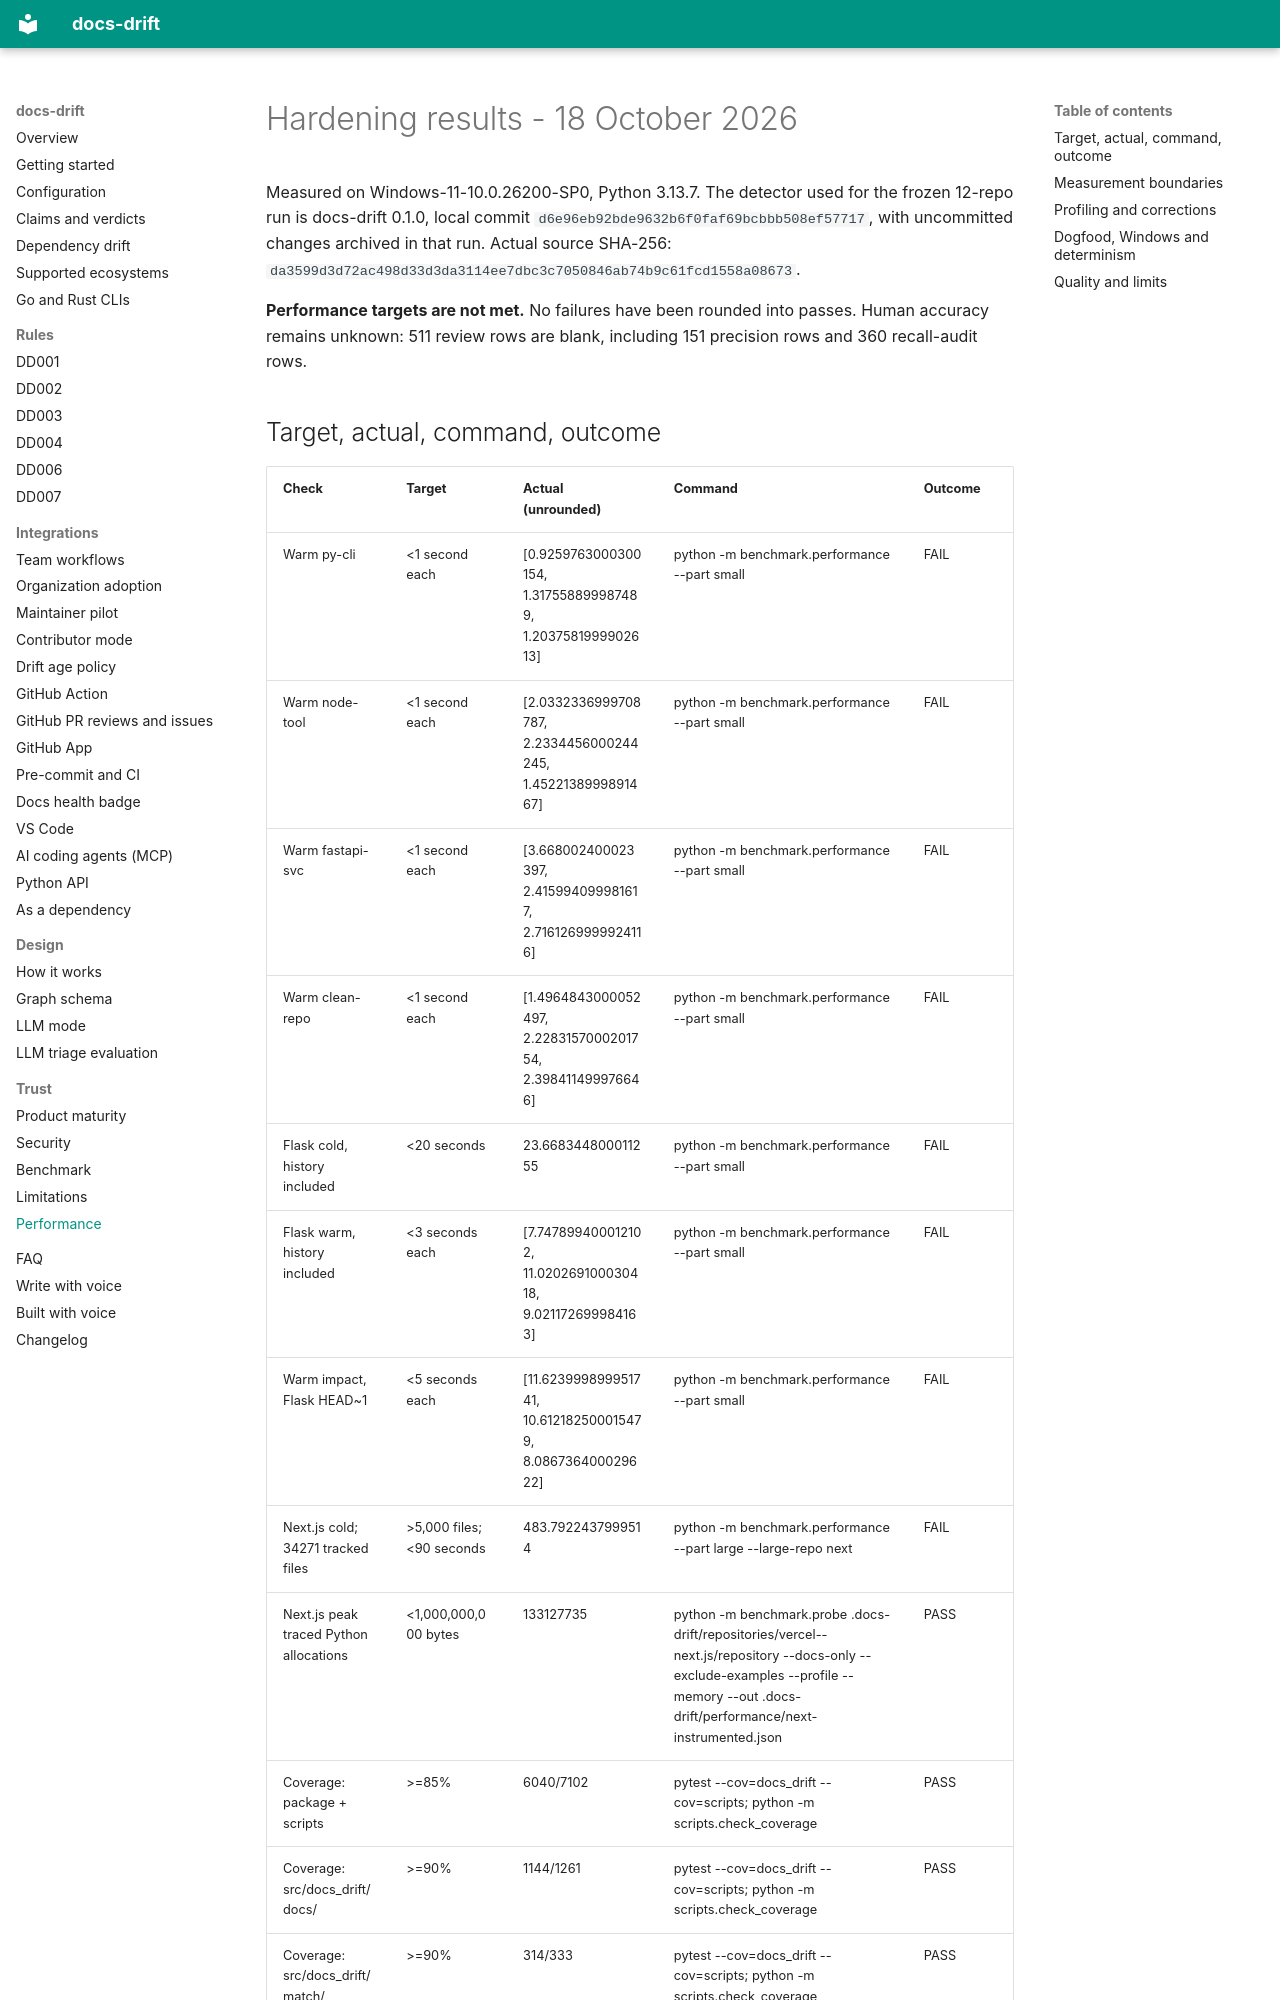

repository: ayushagarwalhere/docs-drift · page: RESULTS/index.html · generator: mkdocs

# Hardening results - 18 October 2026

Measured on Windows-11-10.0.26200-SP0, Python 3.13.7.
The detector used for the frozen 12-repo run is docs-drift 0.1.0, local commit `d6e96eb92bde9632b6f0faf69bcbbb508ef57717`, with uncommitted changes archived in that run.
Actual source SHA-256: `da3599d3d72ac498d33d3da3114ee7dbc3c7050846ab74b9c61fcd1558a08673`.

**Performance targets are not met.** No failures have been rounded into passes. Human accuracy remains unknown: 511 review rows are blank, including 151 precision rows and 360 recall-audit rows.

## Target, actual, command, outcome

| Check | Target | Actual (unrounded) | Command | Outcome |
| --- | --- | --- | --- | --- |
| Warm py-cli | <1 second each | [0.9259763000300154, 1.317558899987489, 1.2037581999902613] | python -m benchmark.performance --part small | FAIL |
| Warm node-tool | <1 second each | [2.0332336999708787, 2.2334456000244245, 1.4522138999891467] | python -m benchmark.performance --part small | FAIL |
| Warm fastapi-svc | <1 second each | [3.668002400023397, 2.415994099981617, 2.7161269999924116] | python -m benchmark.performance --part small | FAIL |
| Warm clean-repo | <1 second each | [1.4964843000052497, 2.2283157000201754, 2.398411499976646] | python -m benchmark.performance --part small | FAIL |
| Flask cold, history included | <20 seconds | 23.668344800011255 | python -m benchmark.performance --part small | FAIL |
| Flask warm, history included | <3 seconds each | [7.747899400012102, 11.020269100030418, 9.021172699984163] | python -m benchmark.performance --part small | FAIL |
| Warm impact, Flask HEAD~1 | <5 seconds each | [11.623999899951741, 10.612182500015479, 8.086736400029622] | python -m benchmark.performance --part small | FAIL |
| Next.js cold; 34271 tracked files | >5,000 files; <90 seconds | 483.7922437999514 | python -m benchmark.performance --part large --large-repo next | FAIL |
| Next.js peak traced Python allocations | <1,000,000,000 bytes | 133127735 | python -m benchmark.probe .docs-drift/repositories/vercel--next.js/repository --docs-only --exclude-examples --profile --memory --out .docs-drift/performance/next-instrumented.json | PASS |
| Coverage: package + scripts | >=85% | 6040/7102 | pytest --cov=docs_drift --cov=scripts; python -m scripts.check_coverage | PASS |
| Coverage: src/docs_drift/docs/ | >=90% | 1144/1261 | pytest --cov=docs_drift --cov=scripts; python -m scripts.check_coverage | PASS |
| Coverage: src/docs_drift/match/ | >=90% | 314/333 | pytest --cov=docs_drift --cov=scripts; python -m scripts.check_coverage | PASS |
| Full Windows suite | all tests pass | 540 passed; 1 dependency deprecation warning | python -m pytest --cov=docs_drift --cov=scripts --cov-report=json:.docs-drift/coverage.json --basetemp .docs-drift/test-final-all | PASS |
| Robustness sweep | 30 completed; no crashes | {'done': 29, 'timeout': 1}; 0 observed scan crashes | python -m benchmark.run sweep --run 2026-10-18-robustness-r2 --timeout-seconds 600 | FAIL (incomplete) |
| Own-repo check | exit 0; no high-confidence drift | 0 | python scripts/dogfood.py | PASS |
| Impact over last 10 commits | 10 commits available | 7 commits; HEAD~10 exits 1; earliest available commit succeeds | python scripts/dogfood.py | UNAVAILABLE |
| Fixture canonical JSON | byte-identical repeated scans | all 4 fixtures passed cold/warm checks | pytest tests/test_hardening.py -k json_byte_identical | PASS |
| Real-repo canonical JSON, Flask | byte-identical fresh processes | 2 files; 1861839 bytes each; PYTHONHASHSEED 1 and 991 | docs-drift scan --repo <pinned Flask> --format json --output <file> --no-color | PASS |
| Module docstrings | none missing | 0 missing / 104 modules | AST docstring audit | PASS |
